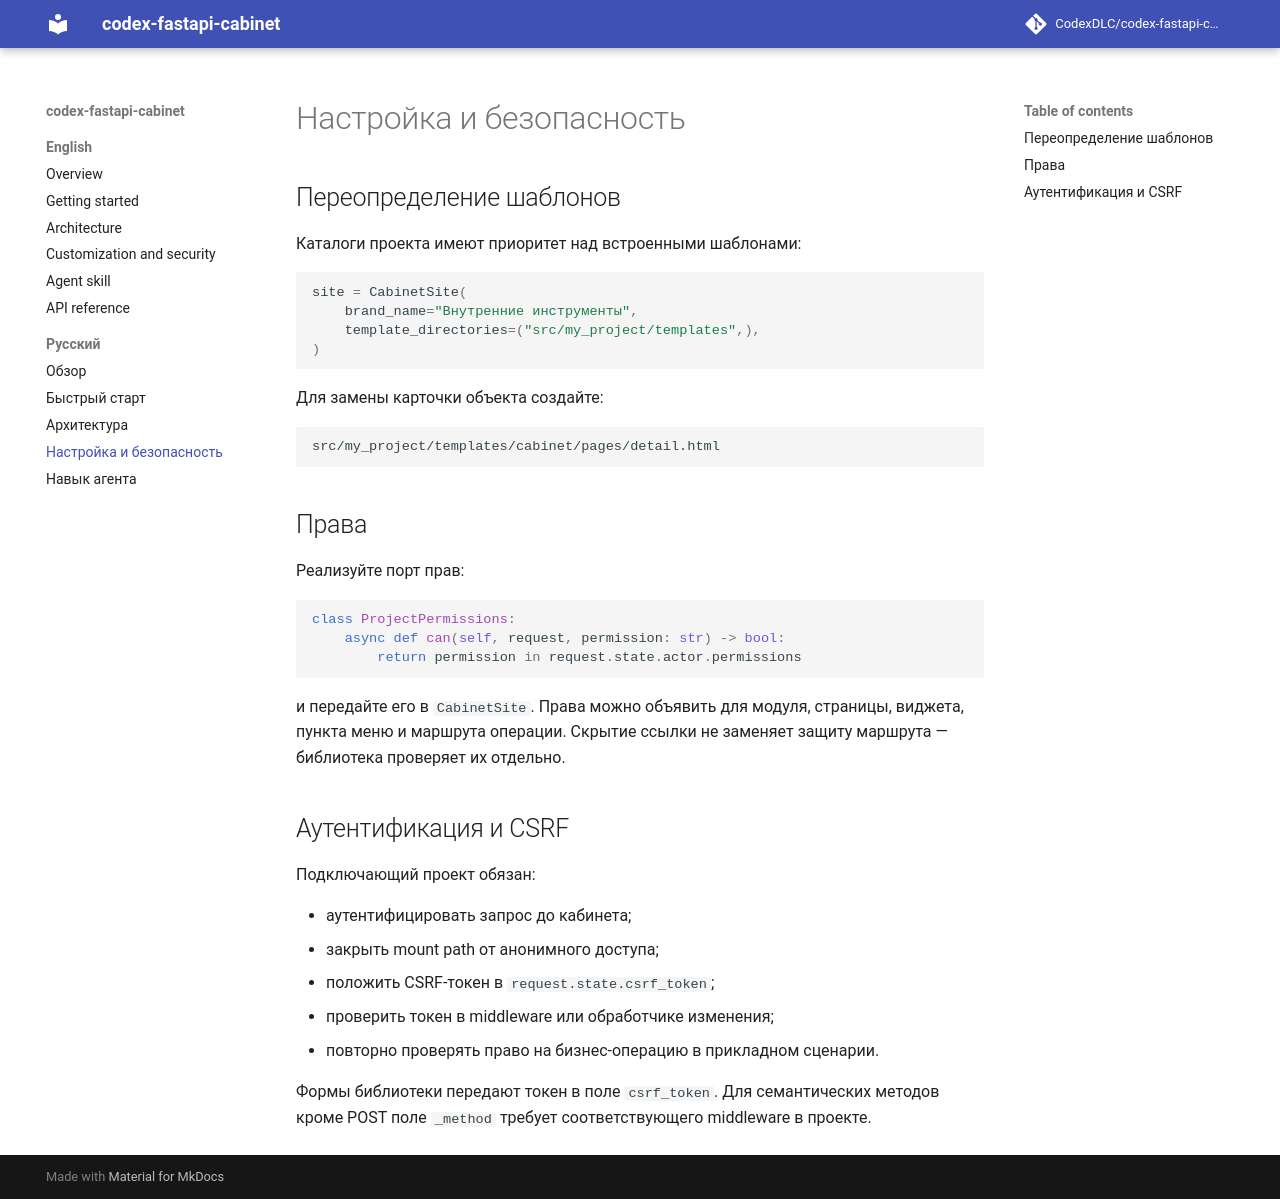

repository: CodexDLC/codex-fastapi-cabinet · page: ru/customization/index.html · generator: mkdocs

# Настройка и безопасность

## Переопределение шаблонов

Каталоги проекта имеют приоритет над встроенными шаблонами:

```python
site = CabinetSite(
    brand_name="Внутренние инструменты",
    template_directories=("src/my_project/templates",),
)
```

Для замены карточки объекта создайте:

```text
src/my_project/templates/cabinet/pages/detail.html
```

## Права

Реализуйте порт прав:

```python
class ProjectPermissions:
    async def can(self, request, permission: str) -> bool:
        return permission in request.state.actor.permissions
```

и передайте его в `CabinetSite`. Права можно объявить для модуля, страницы, виджета, пункта меню и
маршрута операции. Скрытие ссылки не заменяет защиту маршрута — библиотека проверяет их отдельно.

## Аутентификация и CSRF

Подключающий проект обязан:

- аутентифицировать запрос до кабинета;
- закрыть mount path от анонимного доступа;
- положить CSRF-токен в `request.state.csrf_token`;
- проверить токен в middleware или обработчике изменения;
- повторно проверять право на бизнес-операцию в прикладном сценарии.

Формы библиотеки передают токен в поле `csrf_token`. Для семантических методов кроме POST поле
`_method` требует соответствующего middleware в проекте.
